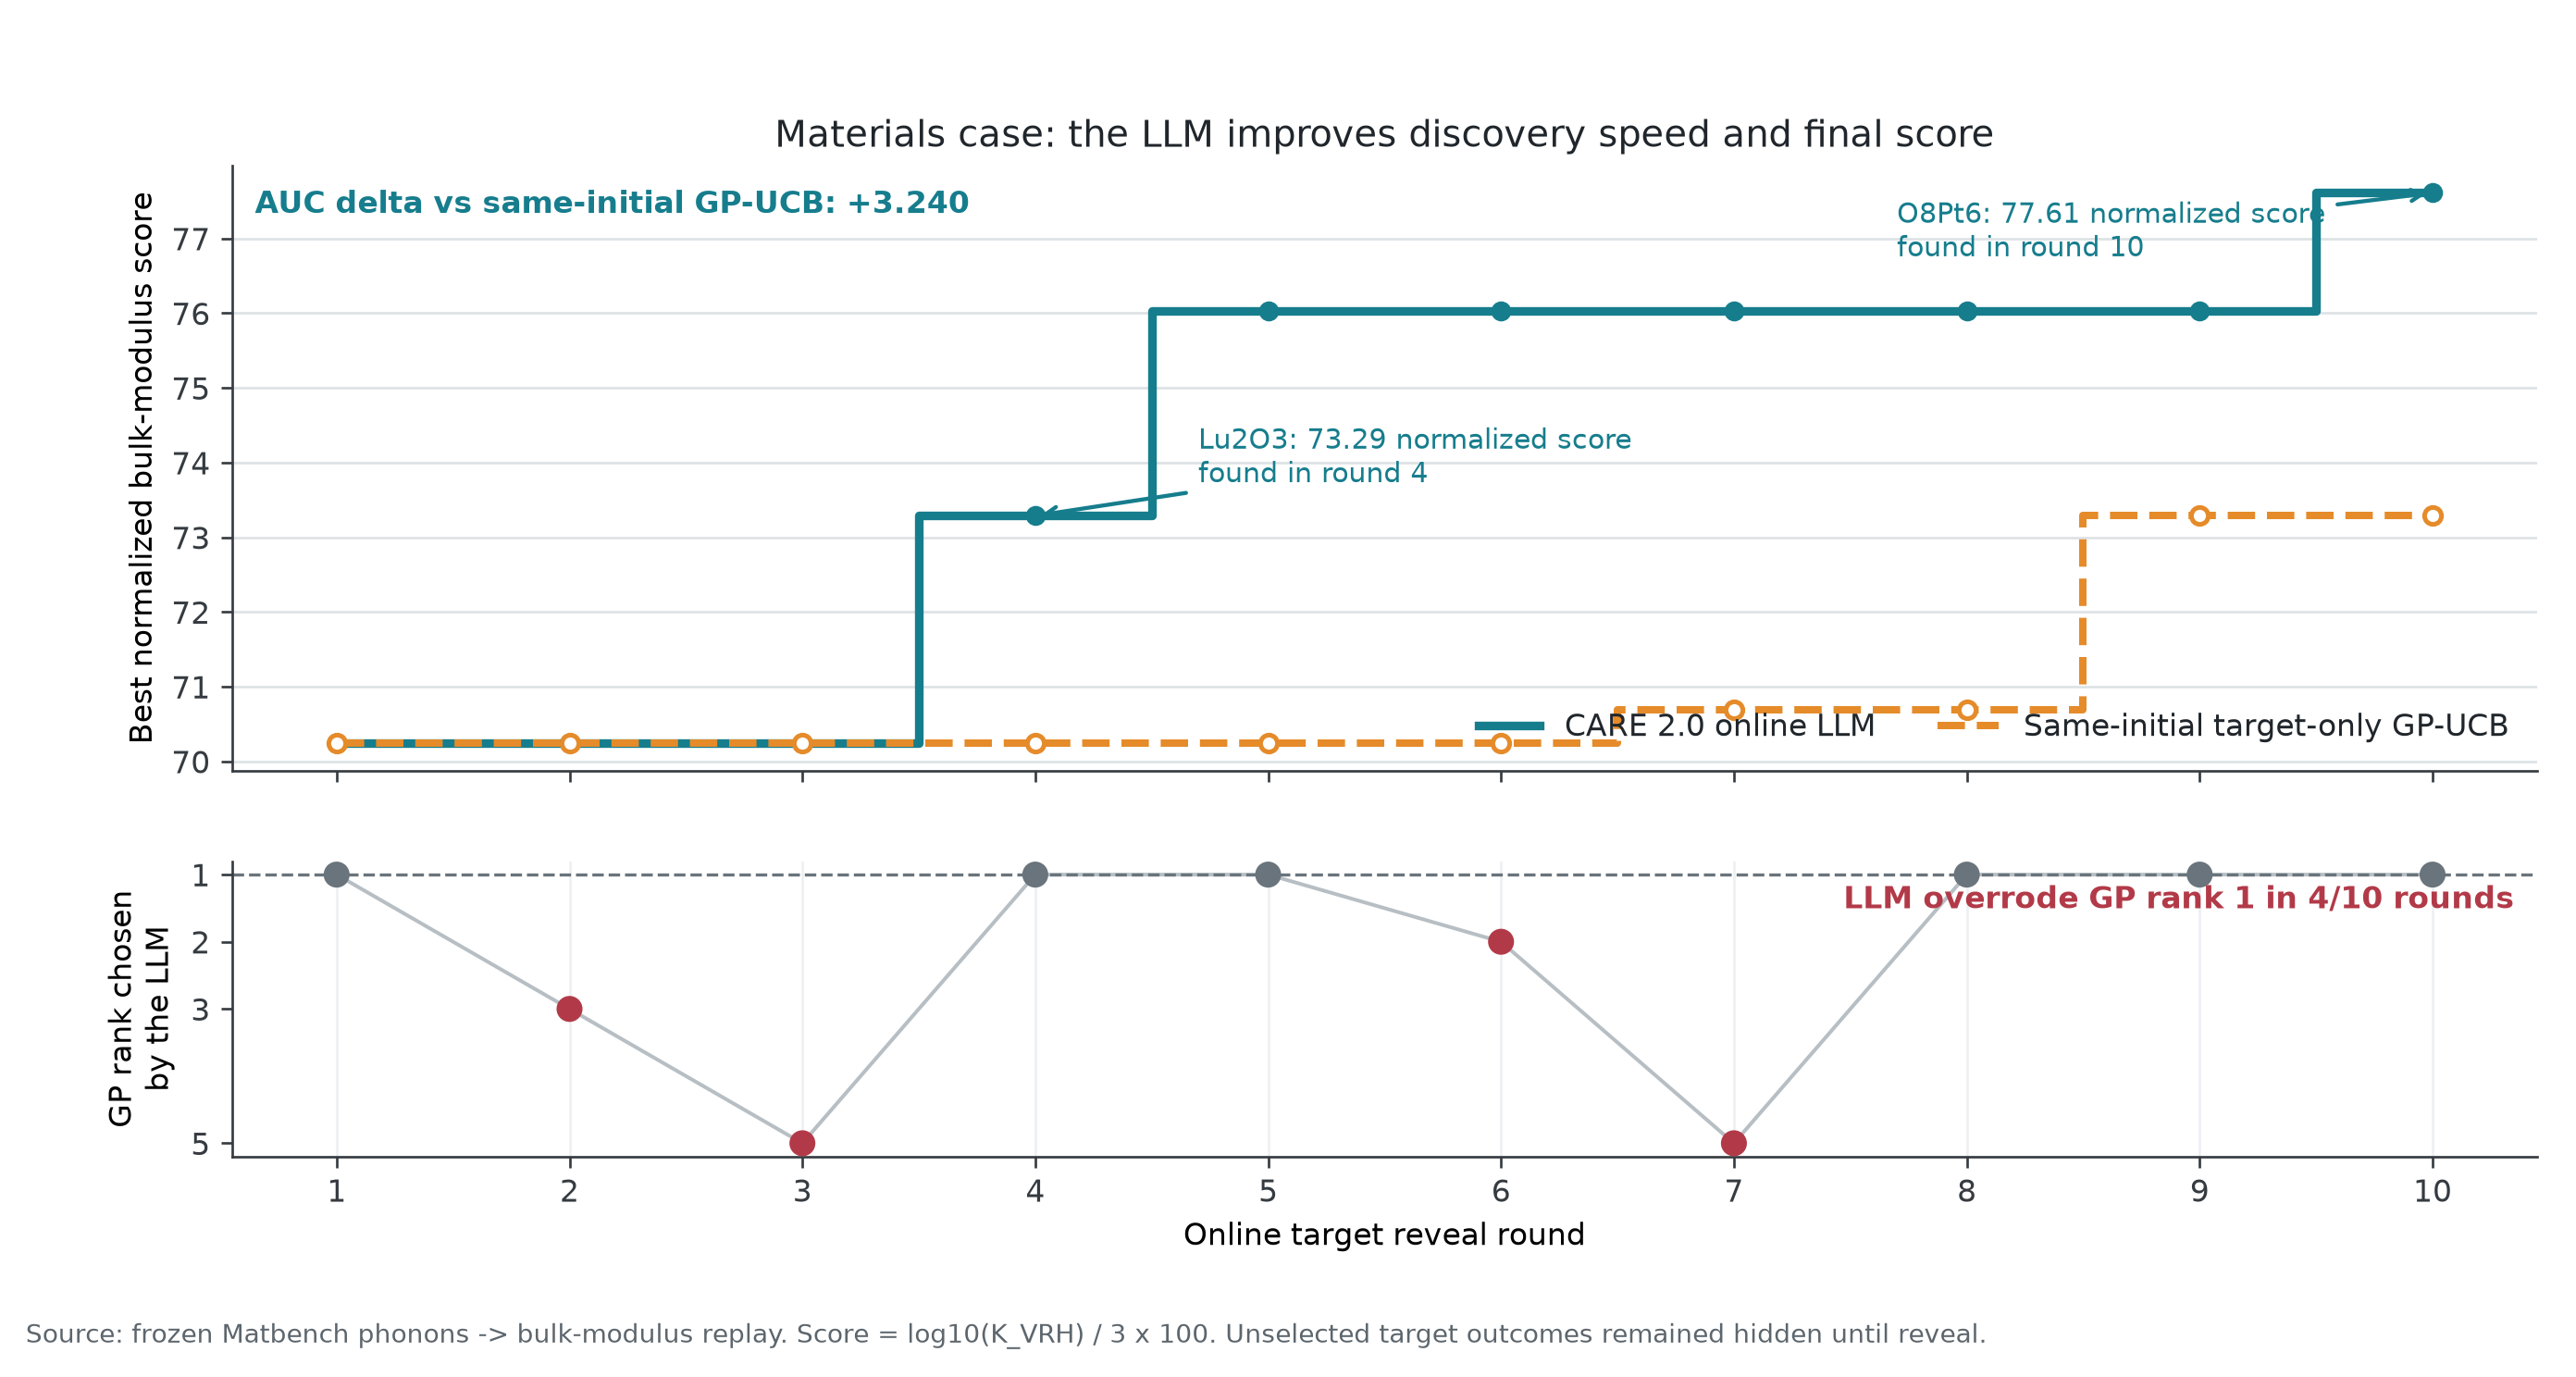

The file beside this chart, header and first rows:
round, llm_candidate, llm_composition, llm_revealed_value, llm_best_so_far, llm_gp_rank_at_selection, llm_overrode_gp_rank_one, gp_candidate, gp_composition, gp_revealed_value, gp_best_so_far
1, real_matbench_log_kvrh_05397, Ce1O1, 70.01, 70.24, 1, False, real_matbench_log_kvrh_05397, , 70.01, 70.24
2, real_matbench_log_kvrh_06322, P1Pr1, 62.31, 70.24, 3, True, real_matbench_log_kvrh_02292, , 50.17, 70.24
3, real_matbench_log_kvrh_04418, O2Tb2Te1, 63.79, 70.24, 5, True, real_matbench_log_kvrh_04417, , 60.43, 70.24
4, real_matbench_log_kvrh_10514, Lu2O3, 73.29, 73.29, 1, False, real_matbench_log_kvrh_10115, , 64.31, 70.24
5, real_matbench_log_kvrh_06017, O2Pu1, 76.03, 76.03, 1, False, real_matbench_log_kvrh_02633, , 64.65, 70.24
6, real_matbench_log_kvrh_04184, Ac2O3, 67.09, 76.03, 2, True, real_matbench_log_kvrh_05508, , 65.14, 70.24
7, real_matbench_log_kvrh_04136, O10Sb4, 70.13, 76.03, 5, True, real_matbench_log_kvrh_10918, , 70.69, 70.69
8, real_matbench_log_kvrh_00684, Cs2O1, 23.3, 76.03, 1, False, real_matbench_log_kvrh_04674, , 50.17, 70.69
9, real_matbench_log_kvrh_05183, Lu4S6, 62.88, 76.03, 1, False, real_matbench_log_kvrh_10514, , 73.29, 73.29
10, real_matbench_log_kvrh_03649, O8Pt6, 77.61, 77.61, 1, False, real_matbench_log_kvrh_03692, , 50.62, 73.29
